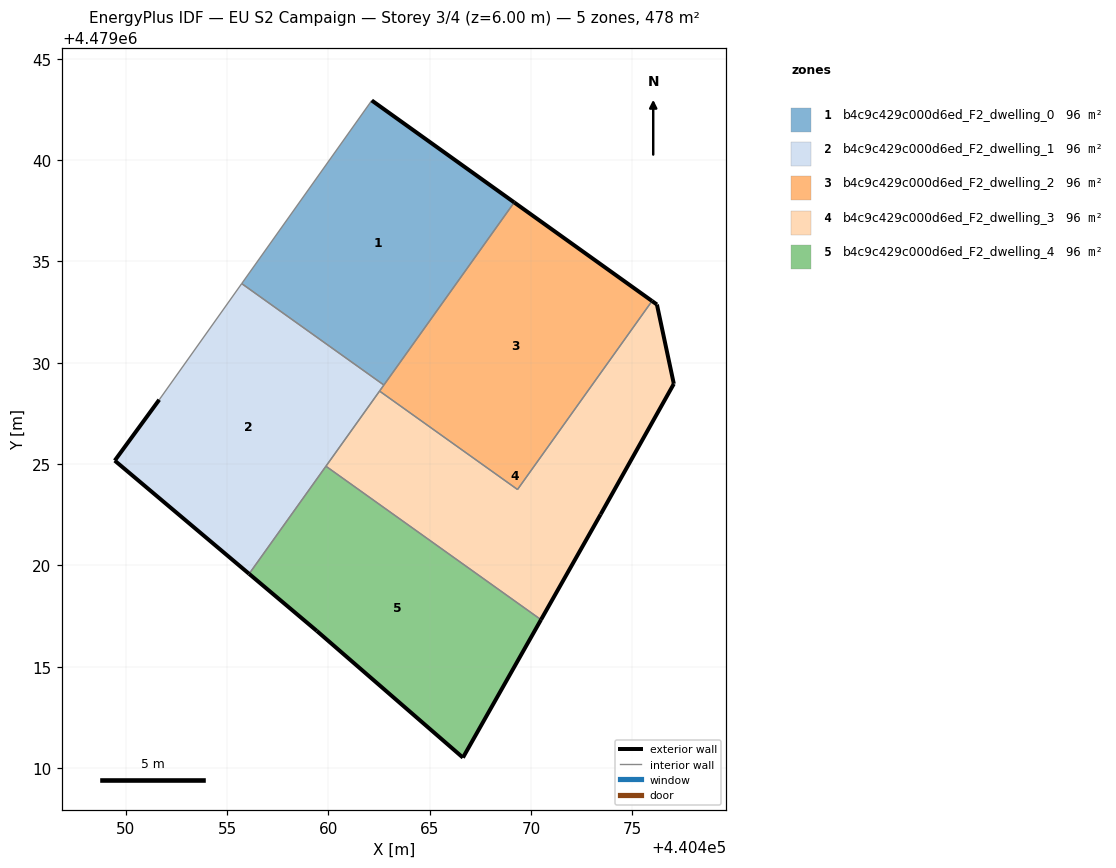
=== STOREY PLAN SPEC (per zone: floor XY polygon, exterior-wall plan segments, windows/doors) ===
zone 1: b4c9c429c000d6ed_F2_dwelling_0  (95.6 m²)
  floor: (440462.74, 4479028.90) (440469.17, 4479037.91) (440462.14, 4479042.94) (440455.73, 4479033.90)
  exterior wall: (440462.14, 4479042.94) – (440469.17, 4479037.91)  [8.6 m]
  interior walls: 3
zone 2: b4c9c429c000d6ed_F2_dwelling_1  (95.6 m²)
  floor: (440456.09, 4479019.58) (440462.74, 4479028.90) (440455.73, 4479033.90) (440451.66, 4479028.17) (440449.46, 4479025.17)
  exterior wall: (440449.46, 4479025.17) – (440451.66, 4479028.17)  [3.7 m]
  exterior wall: (440456.09, 4479019.58) – (440449.46, 4479025.17)  [8.7 m]
  interior walls: 5
zone 3: b4c9c429c000d6ed_F2_dwelling_2  (95.6 m²)
  floor: (440469.34, 4479023.74) (440475.97, 4479033.04) (440469.17, 4479037.91) (440462.53, 4479028.60)
  exterior wall: (440469.17, 4479037.91) – (440475.97, 4479033.04)  [8.4 m]
  interior walls: 4
zone 4: b4c9c429c000d6ed_F2_dwelling_3  (95.6 m²)
  floor: (440473.44, 4479022.51) (440477.05, 4479028.96) (440476.21, 4479032.87) (440475.97, 4479033.04) (440469.34, 4479023.74) (440462.53, 4479028.60) (440459.88, 4479024.89) (440470.49, 4479017.32)
  exterior wall: (440475.97, 4479033.04) – (440476.21, 4479032.87)  [0.3 m]
  exterior wall: (440476.21, 4479032.87) – (440477.05, 4479028.96)  [4.0 m]
  exterior wall: (440477.05, 4479028.96) – (440473.44, 4479022.51)  [7.4 m]
  exterior wall: (440473.44, 4479022.51) – (440470.49, 4479017.32)  [6.0 m]
  interior walls: 4
zone 5: b4c9c429c000d6ed_F2_dwelling_4  (95.6 m²)
  floor: (440466.64, 4479010.51) (440470.49, 4479017.32) (440459.88, 4479024.89) (440456.09, 4479019.58) (440459.43, 4479016.76)
  exterior wall: (440470.49, 4479017.32) – (440466.64, 4479010.51)  [7.8 m]
  exterior wall: (440466.64, 4479010.51) – (440459.43, 4479016.76)  [9.5 m]
  exterior wall: (440459.43, 4479016.76) – (440456.09, 4479019.58)  [4.4 m]
  interior walls: 2

=== DERIVED (storey summary) ===
Building: EU S2 Campaign
Storey: 3 of 4  (floor level z = 6.00 m)
Storey gross floor area: 478.0 m²
Zones on this storey: 5
  - b4c9c429c000d6ed_F2_dwelling_0: floor 95.6 m²; exterior wall 8.6 m (25.9 m²); WWR 0.0%
  - b4c9c429c000d6ed_F2_dwelling_1: floor 95.6 m²; exterior wall 12.4 m (37.2 m²); WWR 0.0%
  - b4c9c429c000d6ed_F2_dwelling_2: floor 95.6 m²; exterior wall 8.4 m (25.1 m²); WWR 0.0%
  - b4c9c429c000d6ed_F2_dwelling_3: floor 95.6 m²; exterior wall 17.7 m (53.0 m²); WWR 0.0%
  - b4c9c429c000d6ed_F2_dwelling_4: floor 95.6 m²; exterior wall 21.7 m (65.2 m²); WWR 0.0%
Zone adjacency (shared interzone walls):
  - b4c9c429c000d6ed_F2_dwelling_0 ↔ b4c9c429c000d6ed_F2_dwelling_1
  - b4c9c429c000d6ed_F2_dwelling_0 ↔ b4c9c429c000d6ed_F2_dwelling_2
  - b4c9c429c000d6ed_F2_dwelling_1 ↔ b4c9c429c000d6ed_F2_dwelling_2
  - b4c9c429c000d6ed_F2_dwelling_1 ↔ b4c9c429c000d6ed_F2_dwelling_3
  - b4c9c429c000d6ed_F2_dwelling_1 ↔ b4c9c429c000d6ed_F2_dwelling_4
  - b4c9c429c000d6ed_F2_dwelling_2 ↔ b4c9c429c000d6ed_F2_dwelling_3
  - b4c9c429c000d6ed_F2_dwelling_3 ↔ b4c9c429c000d6ed_F2_dwelling_4